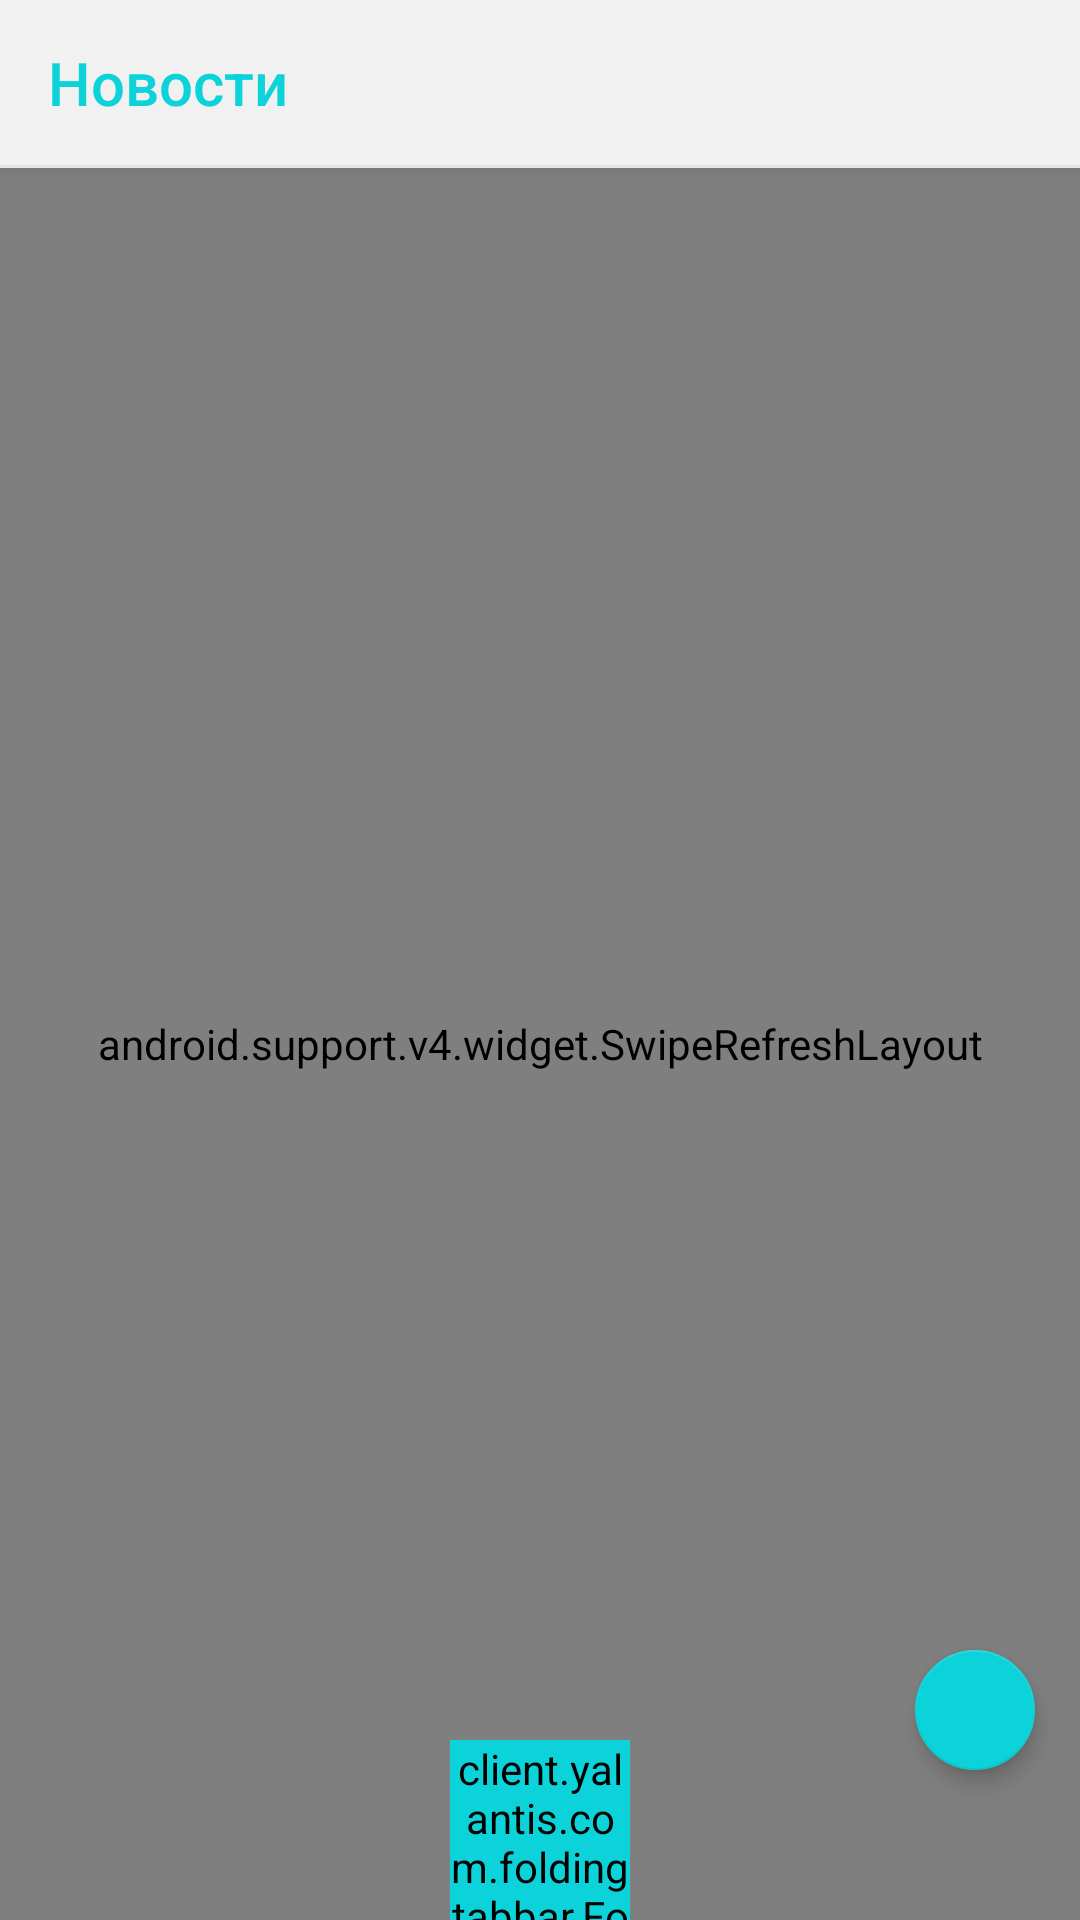

Reconstruct the res/layout file that produces this screen, plus the resources it refers to.
<!-- AndroidManifest.xml: application theme AppTheme.NoActionBar -->
<!-- res/layout/activity_main.xml -->
<?xml version="1.0" encoding="utf-8"?>
<RelativeLayout xmlns:android="http://schemas.android.com/apk/res/android"
    xmlns:app="http://schemas.android.com/apk/res-auto"
    xmlns:tools="http://schemas.android.com/tools"
    android:layout_width="match_parent"
    android:layout_height="match_parent"
    tools:context="ca.javajeff.tsepochka.MainActivity">

    <android.support.v7.widget.Toolbar
        android:id="@+id/my_toolbar"
        android:layout_width="match_parent"
        android:layout_height="55dp"
        android:background="@color/toolbar"
        android:elevation="4dp"
        android:gravity="center_vertical|center_horizontal"
        android:paddingLeft="138dp"
        android:text="Новости"
        android:textAlignment="center"
        android:theme="@style/ThemeOverlay.AppCompat.ActionBar"
        android:visibility="visible"
        app:popupTheme="@style/ThemeOverlay.AppCompat.Light"
        app:title="Новости"
        app:titleTextColor="@color/colorPrimary" />

    
        
        
        

        
            
            
            
            
            

    

    <android.support.v4.widget.SwipeRefreshLayout
        android:id="@+id/swipe_item"
        android:layout_width="match_parent"
        android:layout_height="match_parent"
        android:layout_marginTop="56dp">

        <android.support.v7.widget.RecyclerView
            android:id="@+id/recycler_main"
            android:layout_width="match_parent"
            android:layout_height="510dp"
            android:layout_marginTop="55dp"
            android:background="#F5F5F5" />
    </android.support.v4.widget.SwipeRefreshLayout>

    <TextView
        android:layout_width="match_parent"
        android:layout_height="wrap_content"
        android:id="@+id/error_main"
        android:layout_marginTop="60dp"
        android:visibility="invisible"/>

    <ProgressBar
        android:id="@+id/progress_main"
        style="@style/Widget.AppCompat.ProgressBar"
        android:layout_width="wrap_content"
        android:layout_height="wrap_content"
        android:layout_gravity="center"
        android:layout_marginLeft="160dp"
        android:layout_marginTop="300dp" />

    <client.yalantis.com.foldingtabbar.FoldingTabBar
        android:id="@+id/folding_tab_bar"
        android:layout_width="60dp"
        android:layout_height="60dp"
        android:layout_alignParentBottom="true"
        android:layout_centerInParent="true"
        android:layout_marginBottom="@dimen/text_margin"
        android:backgroundTint="#0CD3D9"
        app:menu="@menu/menu_main"
        app:selectionColor="@color/colorPrimary" />

    <android.support.design.widget.FloatingActionButton
        android:id="@+id/floatingActionButton"
        android:layout_width="110dp"
        android:layout_height="110dp"
        android:layout_alignParentTop="true"
        android:layout_marginLeft="95dp"
        android:layout_marginTop="550dp"
        android:layout_toRightOf="@id/folding_tab_bar"
        android:clickable="true"
        app:backgroundTint="@color/colorPrimary"
        app:elevation="4dp"
        app:fabSize="mini"
        app:srcCompat="@drawable/list_white" />

    
        
        
        
        
        
        
        
        
        
        

    

</RelativeLayout>
<!-- resources referenced by this layout -->
<resources>
  <color name="colorPrimary">#0CD3D9</color>
  <color name="toolbar">#F1F1F1</color>
  <style name="AppTheme.AppBarOverlay" parent="ThemeOverlay.AppCompat.Dark.ActionBar" />
  <style name="AppTheme.PopupOverlay" parent="ThemeOverlay.AppCompat.Light" />
  <style name="AppTheme.NoActionBar">
          <item name="windowActionBar">false</item>
          <item name="windowNoTitle">true</item>
      </style>
</resources>
